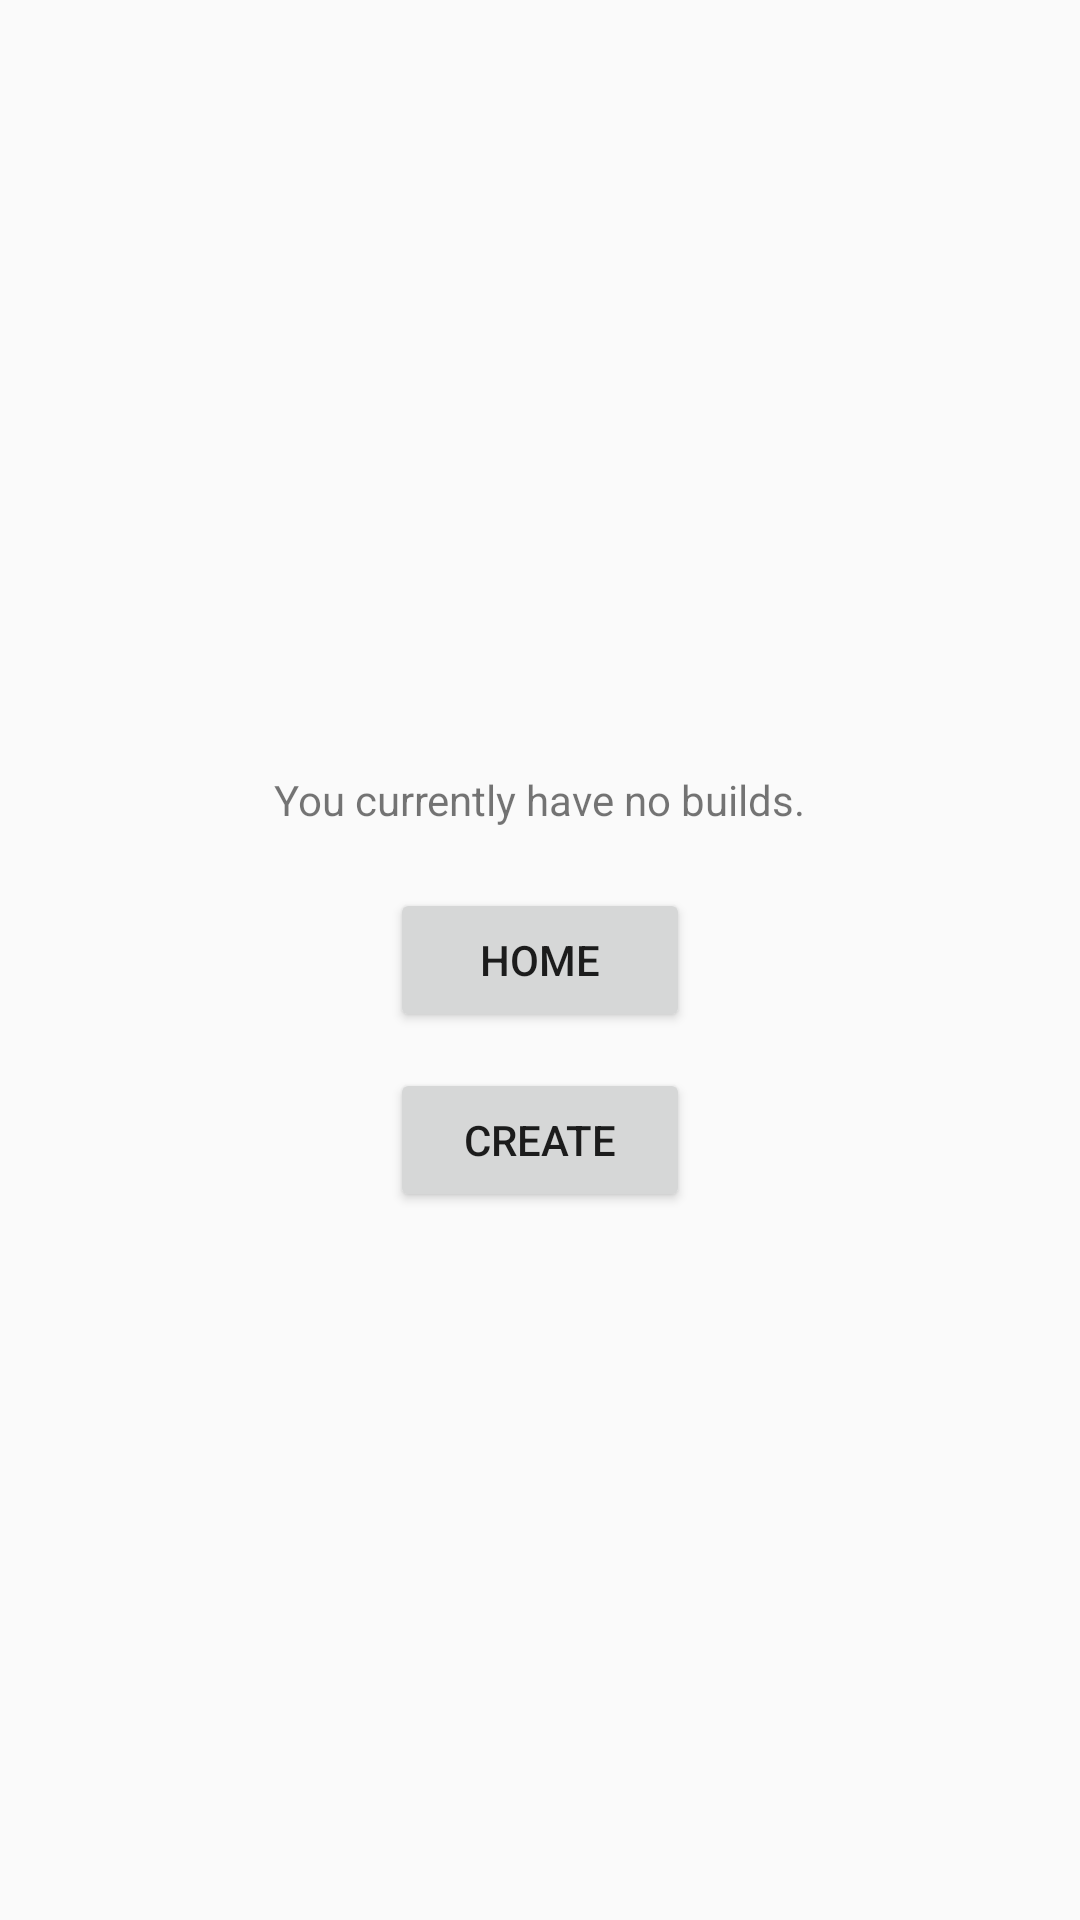

Layout XML and referenced resources for this Android screen:
<!-- AndroidManifest.xml: application theme AppTheme -->
<!-- res/layout/activity_user_build_list.xml -->
<?xml version="1.0" encoding="utf-8"?>
<RelativeLayout xmlns:android="http://schemas.android.com/apk/res/android"
    xmlns:tools="http://schemas.android.com/tools"
    android:layout_width="match_parent"
    android:layout_height="match_parent"
    tools:context="io.github.pcscs.UserBuildList">

    <TextView
        android:id="@+id/noBuildsText"
        android:layout_width="wrap_content"
        android:layout_height="wrap_content"
        android:layout_above="@+id/homeButton"
        android:layout_centerHorizontal="true"
        android:layout_marginBottom="20dp"
        android:text="@string/no_builds" />

    <Button
        android:id="@+id/homeButton"
        android:layout_width="100dp"
        android:layout_height="wrap_content"
        android:layout_centerHorizontal="true"
        android:layout_centerVertical="true"
        android:text="@string/button_go_home" />

    <Button
        android:id="@+id/createBuildButton"
        android:layout_width="100dp"
        android:layout_height="wrap_content"
        android:layout_alignStart="@+id/homeButton"
        android:layout_below="@+id/homeButton"
        android:layout_marginTop="12dp"
        android:text="@string/createBuild" />

    <ListView
        android:id="@+id/buildList"
        android:layout_width="match_parent"
        android:layout_height="match_parent"
        android:visibility="visible" />

</RelativeLayout>
<!-- resources referenced by this layout -->
<resources>
  <string name="button_go_home">Home</string>
  <string name="createBuild">Create</string>
  <string name="no_builds">You currently have no builds.</string>
  <style name="AppTheme" parent="Theme.AppCompat.Light.DarkActionBar">
          
          <item name="colorPrimary">@color/colorPrimary</item>
          <item name="colorPrimaryDark">@color/colorPrimaryDark</item>
          <item name="colorAccent">@color/colorAccent</item>
      </style>
  <color name="colorPrimary">#424242</color>
  <color name="colorPrimaryDark">#212121</color>
  <color name="colorAccent">#2962ff</color>
</resources>
